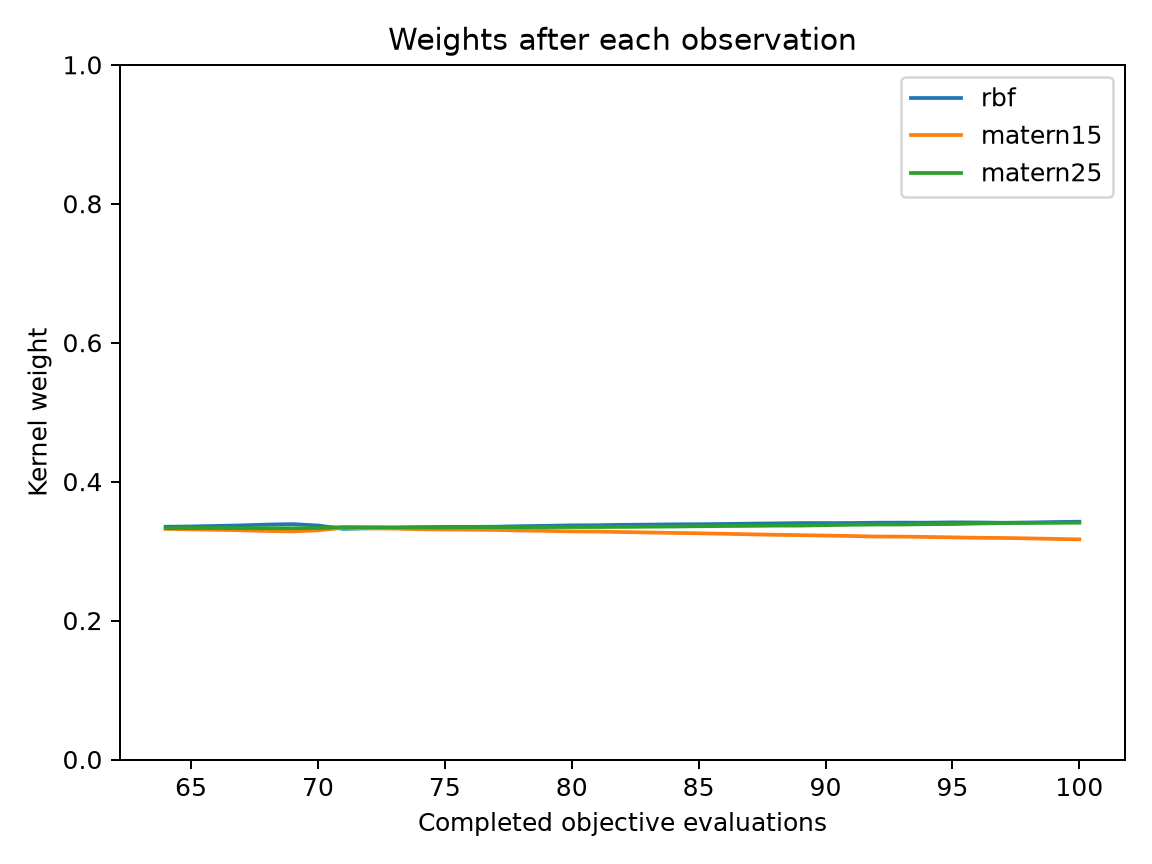

Data behind this chart, as committed beside it:
evaluation, best_objective, normalized_entropy, rbf, matern15, matern25
64, 0.03989, 1, 0.335, 0.332, 0.333
65, 0.002924, 1, 0.3355, 0.3313, 0.3332
66, 0.002924, 1, 0.3362, 0.3306, 0.3332
67, 0.002924, 1, 0.337, 0.3299, 0.333
68, 0.0003838, 0.9999, 0.3381, 0.329, 0.3329
69, 0.0003838, 0.9999, 0.3388, 0.3283, 0.3328
70, 0.0003838, 1, 0.3368, 0.3299, 0.3332
71, 0.0003838, 1, 0.332, 0.3335, 0.3345
72, 0.0003838, 1, 0.3328, 0.3328, 0.3344
73, 0.0001438, 1, 0.3334, 0.3324, 0.3342
74, 0.0001438, 1, 0.3342, 0.3315, 0.3343
75, 5.270646996087885e-05, 1, 0.3348, 0.3311, 0.3342
76, 5.270646996087885e-05, 1, 0.3348, 0.3308, 0.3344
77, 5.270646996087885e-05, 1, 0.3351, 0.3304, 0.3345
78, 5.270646996087885e-05, 1, 0.3359, 0.3296, 0.3345
79, 5.270646996087885e-05, 1, 0.3364, 0.3291, 0.3346
80, 5.270646996087885e-05, 0.9999, 0.337, 0.3284, 0.3346
81, 5.270646996087885e-05, 0.9999, 0.3372, 0.3282, 0.3347
82, 5.270646996087885e-05, 0.9999, 0.3378, 0.3274, 0.3348
83, 5.270646996087885e-05, 0.9999, 0.3381, 0.3268, 0.3351
84, 5.270646996087885e-05, 0.9999, 0.3385, 0.3262, 0.3354
85, 5.270646996087885e-05, 0.9999, 0.3386, 0.3256, 0.3358
86, 5.270646996087885e-05, 0.9998, 0.339, 0.3249, 0.3361
87, 5.270646996087885e-05, 0.9998, 0.3395, 0.3242, 0.3363
88, 5.270646996087885e-05, 0.9998, 0.3399, 0.3235, 0.3367
89, 5.270646996087885e-05, 0.9998, 0.3403, 0.3229, 0.3367
90, 5.270646996087885e-05, 0.9997, 0.3403, 0.3223, 0.3373
91, 5.270646996087885e-05, 0.9997, 0.3404, 0.3217, 0.3379
92, 5.270646996087885e-05, 0.9997, 0.3408, 0.3209, 0.3382
93, 5.270646996087885e-05, 0.9997, 0.3409, 0.3208, 0.3383
94, 5.270646996087885e-05, 0.9996, 0.3409, 0.3203, 0.3388
95, 5.270646996087885e-05, 0.9996, 0.3413, 0.3198, 0.3389
96, 5.270646996087885e-05, 0.9996, 0.3412, 0.3191, 0.3397
97, 5.270646996087885e-05, 0.9996, 0.3408, 0.3189, 0.3404
98, 5.270646996087885e-05, 0.9995, 0.3412, 0.3183, 0.3406
99, 5.270646996087885e-05, 0.9995, 0.3418, 0.3175, 0.3407
100, 5.270646996087885e-05, 0.9994, 0.3423, 0.3169, 0.3409
